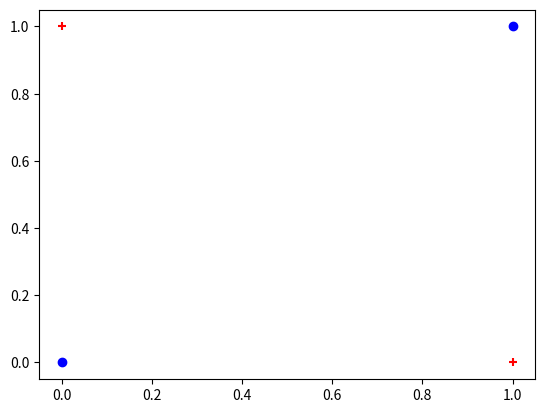

Source code (Python):
import matplotlib.pyplot as plt

# Markers and
marker = [u'+', u'o', u'o']
col = ['r', 'b', 'g']


def plot_2_classes(class1_points, class2_points):

    for x, y in class1_points:
        plt.scatter(x, y, marker=marker[0], c=col[0])

    for x, y in class2_points:
        plt.scatter(x, y, marker=marker[1], c=col[1])

    plt.show()


def plot_svm_mockup():

    class1 = [(1,1), (2,2), (2,3), (2,4), (3.5,3.5), (3,1), (3.5,1)]
    class2 = [(5.5, 4.5), (6, 5), (5, 7), (7, 4), (9, 8), (8,2)]

    plot_2_classes(class1, class2)


def plot_xor():
    class1 = [(1,0), (0,1)]
    class2 = [(0,0), (1,1)]

    plot_2_classes(class1, class2)

if __name__ == '__main__':
    # plot_svm_mockup()
    plot_xor()